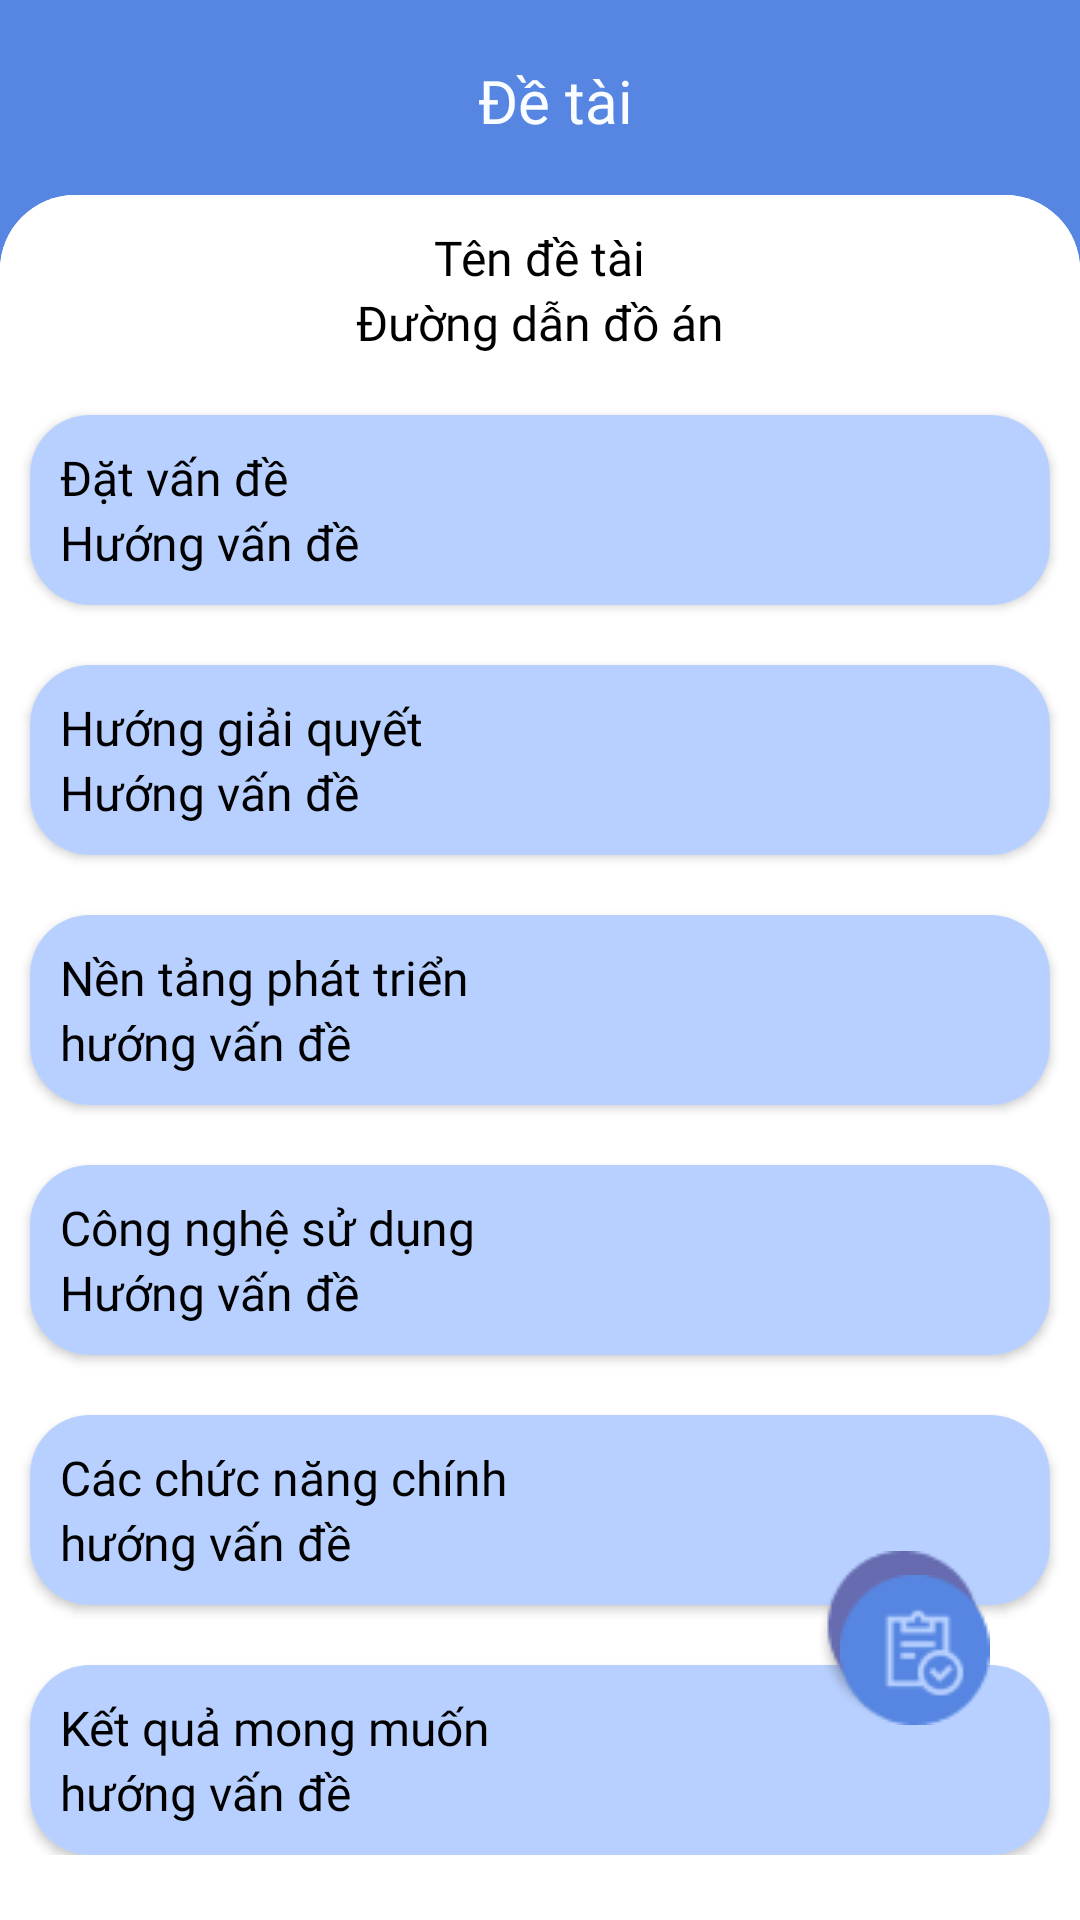

Here is an Android app screen rendered from its layout file. Give the layout XML and the strings, colors and styles it references.
<!-- AndroidManifest.xml: application theme Theme.QLDATN -->
<!-- res/layout/fragment_detail_project.xml -->
<?xml version="1.0" encoding="utf-8"?>
<androidx.constraintlayout.widget.ConstraintLayout xmlns:android="http://schemas.android.com/apk/res/android"
    xmlns:tools="http://schemas.android.com/tools"
    android:layout_width="match_parent"
    android:layout_height="match_parent"
    tools:context=".DetailProjectFragment"
    xmlns:app="http://schemas.android.com/apk/res-auto"
    android:background="@color/df_blue">


    <TextView
        android:id="@+id/tv_shproject_title"
        android:layout_width="wrap_content"
        android:layout_height="wrap_content"
        android:text="Đề tài"
        android:layout_gravity="center"
        style="@style/textBoldTitle"
        app:layout_constraintTop_toTopOf="parent"
        app:layout_constraintLeft_toLeftOf="parent"
        app:layout_constraintRight_toRightOf="parent"
        android:layout_marginTop="20dp"
        android:layout_marginLeft="10dp"
        android:textColor="@color/df_white"
        />
    <ScrollView
        android:layout_width="match_parent"
        android:layout_height="match_parent"
        app:layout_constraintTop_toBottomOf="@id/tv_shproject_title"
        app:layout_constraintLeft_toLeftOf="parent"
        android:background="@drawable/bg_linear"
        android:layout_marginTop="65dp">


    <LinearLayout
        android:layout_width="match_parent"
        android:layout_height="match_parent"
        android:background="@drawable/bg_linear"
        android:orientation="vertical"
        >

        <TextView
            android:id="@+id/tv_shproject_name"
            android:layout_width="wrap_content"
            android:layout_height="wrap_content"
            android:layout_gravity="center"
            android:text="Tên đề tài"
            style="@style/textBold"
            android:textSize="16sp"
            android:textColor="@color/black"
            android:layout_marginTop="10dp"/>

        <TextView
            android:id="@+id/tv_shproject_linksm"
            android:layout_width="wrap_content"
            android:layout_height="wrap_content"
            android:text="Đường dẫn đồ án"
            android:textColor="@color/black"
            android:layout_gravity="center"
            style="@style/textRegular"
            />

        <androidx.cardview.widget.CardView
            android:layout_width="340dp"
            android:layout_height="wrap_content"
            android:layout_gravity="center"
            android:layout_marginTop="20dp"
            app:cardCornerRadius="20dp"

            >
            <LinearLayout
                android:layout_width="match_parent"
                android:layout_height="wrap_content"
                android:orientation="vertical"
                android:background="@color/_bg_small_blue"
                android:padding="10dp"
                >
                <TextView
                    android:layout_width="wrap_content"
                    android:layout_height="wrap_content"
                    android:text="Đặt vấn đề"
                    android:textColor="@color/black"
                    style="@style/textRegular"
                    />
                <TextView
                    android:id="@+id/tv_shproject_quest"
                    android:layout_width="match_parent"
                    android:layout_height="match_parent"
                    android:text="Hướng vấn đề"
                    android:textColor="@color/black"
                    style="@style/textRegular"
                    />
            </LinearLayout>

        </androidx.cardview.widget.CardView>

        <androidx.cardview.widget.CardView
            android:layout_width="340dp"
            android:layout_height="wrap_content"
            android:layout_gravity="center"
            android:layout_marginTop="20dp"
            app:cardCornerRadius="20dp"

            >
            <LinearLayout
                android:layout_width="match_parent"
                android:layout_height="wrap_content"
                android:orientation="vertical"
                android:background="@color/_bg_small_blue"
                android:padding="10dp"
                >
            <TextView
                android:layout_width="wrap_content"
                android:layout_height="wrap_content"
                android:text="Hướng giải quyết"
                android:textColor="@color/black"
                style="@style/textRegular"
                />
            <TextView
                android:id="@+id/tv_shproject_solution"
                android:layout_width="match_parent"
                android:layout_height="match_parent"
                android:text="Hướng vấn đề"
                android:textColor="@color/black"
                style="@style/textRegular"
                />
            </LinearLayout>
        </androidx.cardview.widget.CardView>

        <androidx.cardview.widget.CardView
            android:layout_width="340dp"
            android:layout_height="wrap_content"
            android:layout_gravity="center"
            android:layout_marginTop="20dp"
            app:cardCornerRadius="20dp"

            >
            <LinearLayout
                android:layout_width="match_parent"
                android:layout_height="wrap_content"
                android:orientation="vertical"
                android:background="@color/_bg_small_blue"
                android:padding="10dp"
                >
            <TextView
                android:layout_width="wrap_content"
                android:layout_height="wrap_content"
                android:text="Nền tảng phát triển"
                android:textColor="@color/black"
                style="@style/textRegular"
                />
            <TextView
                android:id="@+id/tv_shproject_platform"
                android:layout_width="match_parent"
                android:layout_height="match_parent"
                android:text="hướng vấn đề"
                android:textColor="@color/black"
                style="@style/textRegular"
                />
            </LinearLayout>
        </androidx.cardview.widget.CardView>

        <androidx.cardview.widget.CardView
            android:layout_width="340dp"
            android:layout_height="wrap_content"
            android:layout_gravity="center"
            android:layout_marginTop="20dp"
            app:cardCornerRadius="20dp"
            >
            <LinearLayout
                android:layout_width="match_parent"
                android:layout_height="wrap_content"
                android:orientation="vertical"
                android:background="@color/_bg_small_blue"
                android:padding="10dp"
                >
            <TextView
                android:layout_width="wrap_content"
                android:layout_height="wrap_content"
                android:text="Công nghệ sử dụng"
                android:textColor="@color/black"
                style="@style/textRegular"
                />
            <TextView
                android:id="@+id/tv_shproject_tech"
                android:layout_width="match_parent"
                android:layout_height="match_parent"
                android:text="Hướng vấn đề"
                android:textColor="@color/black"
                style="@style/textRegular"
                />
            </LinearLayout>
        </androidx.cardview.widget.CardView>

        <androidx.cardview.widget.CardView
            android:layout_width="340dp"
            android:layout_height="wrap_content"
            android:layout_gravity="center"
            android:layout_marginTop="20dp"
            app:cardCornerRadius="20dp"
            >
            <LinearLayout
                android:layout_width="match_parent"
                android:layout_height="wrap_content"
                android:orientation="vertical"
                android:background="@color/_bg_small_blue"
                android:padding="10dp"
                >
            <TextView
                android:layout_width="wrap_content"
                android:layout_height="wrap_content"
                android:text="Các chức năng chính"
                android:textColor="@color/black"
                style="@style/textRegular"
                />
            <TextView
                android:id="@+id/tv_shproject_func"
                android:layout_width="match_parent"
                android:layout_height="match_parent"
                android:text="hướng vấn đề"
                android:textColor="@color/black"
                style="@style/textRegular"
                />
            </LinearLayout>
        </androidx.cardview.widget.CardView>

        <androidx.cardview.widget.CardView
            android:layout_width="340dp"
            android:layout_height="wrap_content"
            android:layout_gravity="center"
            android:layout_marginTop="20dp"
            app:cardCornerRadius="20dp"
            >
            <LinearLayout
                android:layout_width="match_parent"
                android:layout_height="wrap_content"
                android:orientation="vertical"
                android:background="@color/_bg_small_blue"
                android:padding="10dp"
                >
            <TextView
                android:layout_width="wrap_content"
                android:layout_height="wrap_content"
                android:text="Kết quả mong muốn"
                android:textColor="@color/black"
                style="@style/textRegular"
                />
            <TextView
                android:id="@+id/tv_shproject_result"
                android:layout_width="match_parent"
                android:layout_height="match_parent"
                android:text="hướng vấn đề"
                android:textColor="@color/black"
                style="@style/textRegular"
                />
            </LinearLayout>
        </androidx.cardview.widget.CardView>

    </LinearLayout>
    </ScrollView>


    <ImageButton
        android:id="@+id/btn_shproject_edit"
        android:layout_width="wrap_content"
        android:layout_height="wrap_content"
        android:src="@drawable/btn_edit"
        app:layout_constraintBottom_toBottomOf="parent"
        app:layout_constraintRight_toRightOf="parent"
        android:layout_marginRight="30dp"
        android:layout_marginBottom="65dp"
        android:background="@null"
        />

    <ImageButton
        android:id="@+id/btn_shproject_submit"
        android:layout_width="wrap_content"
        android:layout_height="wrap_content"
        android:src="@drawable/ic_view_calen"
        app:layout_constraintBottom_toBottomOf="parent"
        app:layout_constraintRight_toRightOf="parent"
        android:layout_marginRight="30dp"
        android:layout_marginBottom="65dp"
        android:background="@null"/>






</androidx.constraintlayout.widget.ConstraintLayout>
<!-- resources referenced by this layout -->
<resources>
  <color name="_bg_small_blue">#B8D0FF</color>
  <color name="black">#FF000000</color>
  <color name="df_blue">#5686E1</color>
  <color name="df_white">#F9FDFF</color>
  <!-- drawable bg_linear (drawable) -->
  <shape
      xmlns:android="http://schemas.android.com/apk/res/android">
      <solid
          android:color="#FFFFFF">
      </solid>
      <corners
          android:topLeftRadius="25dp"
          android:topRightRadius="25dp"
          >
      </corners>
  </shape>
  <!-- drawable btn_edit: png bitmap (drawable, 2876 bytes) -->
  <!-- drawable ic_view_calen: png bitmap (drawable, 1861 bytes) -->
  <style name="textBold">
          <item name="android:fontFamily">@font/inter_bold</item>
          <item name="android:textColor">#3B5C7E</item>
      </style>
  <style name="textBoldTitle">
          <item name="android:fontFamily">@font/inter_bold</item>
          <item name="android:textSize">20sp</item>
      </style>
  <style name="textRegular">
          <item name="android:textSize">16sp</item>
          <item name="android:fontFamily">@font/anek</item>
          <item name="android:textColor">@color/black</item>
      </style>
  <style name="Theme.QLDATN" parent="Theme.MaterialComponents.DayNight.NoActionBar">
          
          <item name="colorPrimary">@color/purple_500</item>
          <item name="colorPrimaryVariant">@color/purple_700</item>
          <item name="colorOnPrimary">@color/white</item>
          
          <item name="colorSecondary">@color/teal_200</item>
          <item name="colorSecondaryVariant">@color/teal_700</item>
          <item name="colorOnSecondary">@color/black</item>
          
          <item name="android:statusBarColor" tools:targetApi="l">?attr/colorPrimaryVariant</item>
          
      </style>
  <color name="purple_500">#FF6200EE</color>
  <color name="purple_700">#FF3700B3</color>
  <color name="white">#FFFFFFFF</color>
  <color name="teal_200">#FF03DAC5</color>
  <color name="teal_700">#FF018786</color>
</resources>
